Run: headless pygame with SDL's dummy video driver; simulated clock (each Clock.tick advances the game by its frame time, no real sleeping); random seed 0; keys injected as events and as key.get_pressed() state; mouse plan: one left click at the window centre at the start of phase 2, then a move to the lower-right quarter at the start of phase 3.
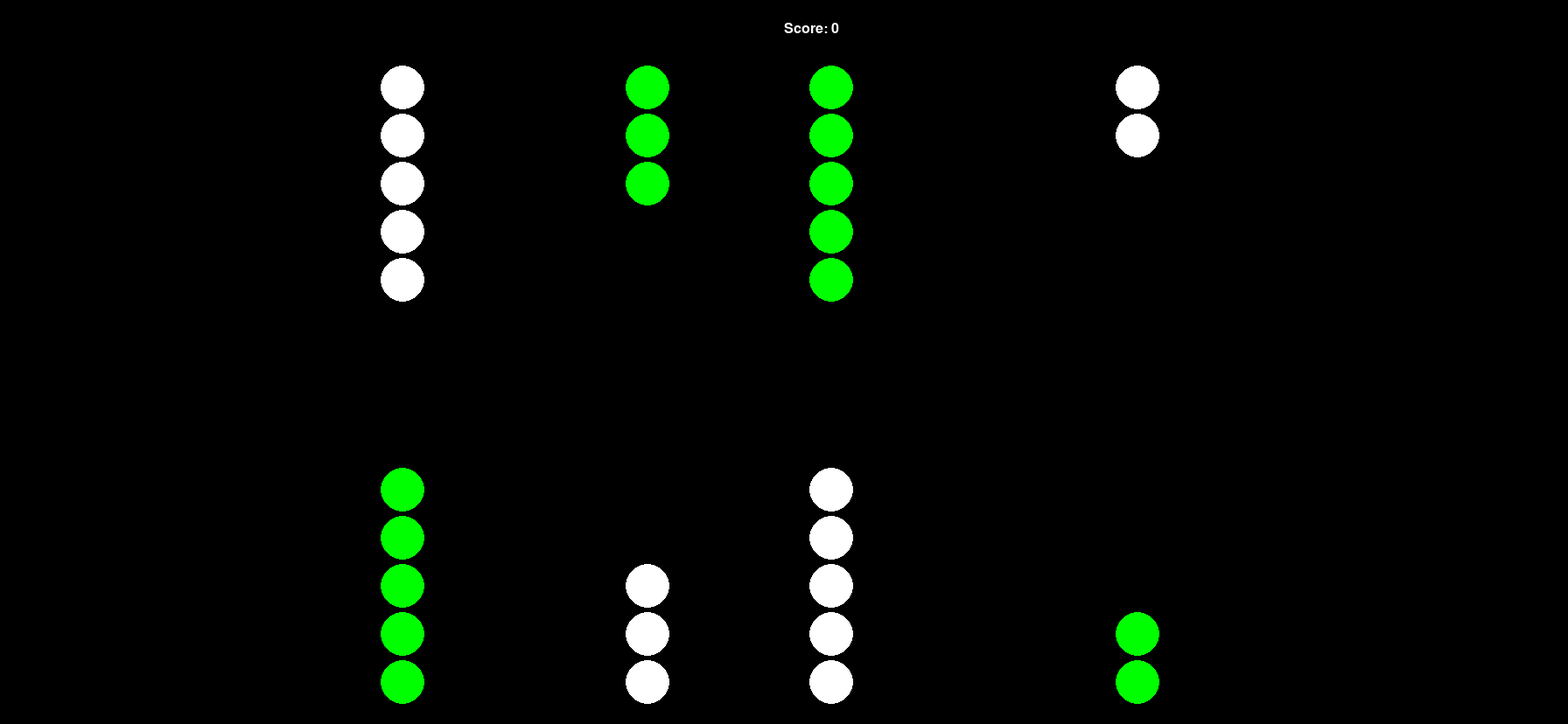
Frame 1 of 4 · flips 1–60 · no input
Frame 2 of 4 · flips 61–180 · clicked the window centre · tapped SPACE, RETURN · held RIGHT (→), D · screen unchanged from frame 1, image omitted
Frame 3 of 4 · flips 181–300 · moved the mouse to the lower-right quarter · held DOWN (↓), S · screen unchanged from frame 2, image omitted
Frame 4 of 4 · flips 301–420 · held LEFT (←), A, UP (↑), W · screen unchanged from frame 3, image omitted

The pygame program that drew these frames:

#breakout

import pygame
import sys
import math
import random
from pygame.constants import GL_CONTEXT_DEBUG_FLAG, K_x, WINDOWHITTEST

from pygame.cursors import sizer_y_strings
from pygame.math import enable_swizzling

pygame.init()
pygame.display.set_caption("Backgammon v0.1")
clock = pygame.time.Clock()

#pixel 4 1792 x 828
WIDTH = 1792
HEIGHT = 828

BLACK = (0, 0, 0)
WHITE = (255, 255, 255)
GREEN = (0, 255, 0)
RED = (255,0,0)
BLUE = (0,0,255)



# todo
# handle render when there are more than 6 pips in a position
# add player endgame status checking
# decide where error checking is.  On the UI, like can't select a blank position?  On the move()?
# do I even need the board object if I only ever have one instance?  Could move all those functions out to root?


#create screen
screen = pygame.display.set_mode((WIDTH, HEIGHT))

#create classes
#Sprite, Pip, Dice, Doubling Cube, Buttons


class Pip(pygame.sprite.Sprite):
    def __init__(self, player):
        pygame.sprite.Sprite.__init__(self)
        self.x = 0  
        self.y = 0
        self.diameter = 50
        self.player = player
        self.color = player.color 
        self.rect = pygame.rect.Rect(0,0,self.diameter,self.diameter)
        self.position = 0
    
    # def render(self,x, y):   from when the pip assignment was determined every render
    #     self.x = x
    #     self.y = y
    #     print("pipx:  ",self.x,"  pipy:  ",self.y)
    #     pygame.draw.circle(screen,self.color,(self.x, self.y),self.diameter/2.0, width=0)
    #     pass

    def render(self):
        pygame.draw.circle(screen,self.color,(self.x, self.y),self.diameter/2.0, width=0)
        #print("render pipx:  ",self.x,"  pipy:  ",self.y)
        self.rect.center = (self.x,self.y)



class Board():
    def __init__(self, startx, starty):
        self.positions = [[] for i in range(25)]
        self.startx = startx
        self.starty = starty
        self.positionwidth = 70
        self.positiongap = 5
        self.centerwidth = 70
        #for x in range(24):
        #    self.positions.append([])

    def assignpipsxy(self):
        #for each position, assign the pips the proper xy to be rendered.
        #this means we can re-calc positions as necessary, not on every main loop

        for position in range(1,25):
            for spot in range(len(self.positions[position])):
                self.positions[position][spot].position = position

        #top row
        x = self.startx
        for position in range(1,13):
            y = self.starty
            for spot in range(len(self.positions[position])):
                self.positions[position][spot].x = x
                self.positions[position][spot].y = y
                #self.positions[position][spot].render()
                #print("within board render; x:  ",x,"   y:  ",y)
                y += self.positions[position][spot].diameter + self.positiongap
            if position == 6:  #if we're at the center, skip the center
                x -= (self.centerwidth + self.positionwidth)
            else:
                x -= self.positionwidth
        
        #bottom row
        x = self.startx - ((self.positionwidth * 11) + self.centerwidth)
        for position in range(13,25):
            y = self.starty + 680  #come back here to set a scalable board height
            for spot in range(len(self.positions[position])):
                self.positions[position][spot].x = x
                self.positions[position][spot].y = y
                #self.positions[position][spot].render()
                y -= self.positions[position][spot].diameter + self.positiongap
            if position == 18:
                x += (self.centerwidth + self.positionwidth)
            else:
                x += self.positionwidth

    
    def checkdestination(self,player,destinationindex):
        if player.name=="top" and destinationindex > 24:
            return 0
        if player.name=="bottom" and destinationindex < 1:
            return 0

        if not self.positions[destinationindex]:
            return 1
        if self.positions[destinationindex][0].player.name == player.name:
            return 1
        return 0

    def move(self,source,destination):
        destination.append(source.pop())
        return 1


    def setup(self):  #deprecated after moving this to the create section.
        #destroy old pips
        for player in players:
            player.jail=[]
        for position in self.positions:
            self.positions[position]=[]
        

        # a tuple of tuples with the locations and players of a standard backgammon game
        preset = ((1,2,playerA),(6,5,playerB),(8,3,playerB),(12,5,playerA),
                (13,5,playerB),(17,3,playerA),(19,5,playerA),(24,2,playerB))
        
        # place a pip of each kind in the self.positions
        for position in preset:
            print("preset position:  ",position[0])
            for spot in range(position[1]):
                self.positions[position[0]].append(Pip(position[2]))


# problem:  setup creates new pips each time.  
# So first .pop() all the pips, then create new pips




class Player():
    def __init__(self, name, color):
        self.name = name
        self.color = color
        self.score = 0
        self.bearingoff = 0
        self.pipstogo = 0
        self.jail = []
        self.home = []

    def update(self):
        self.injail = 0
        self.bearingoff = 0
        self.pipstogo = 0





#create fonts
font = pygame.font.SysFont("arial", 24)



#create objects


board = Board(1300,100)
playerA = Player("top", WHITE)
playerB = Player("bottom", GREEN)
players = [playerA, playerB]

pips = pygame.sprite.Group()
allsprites = pygame.sprite.Group()


preset = ((1,2,playerA),(6,5,playerB),(8,3,playerB),(12,5,playerA),
            (13,5,playerB),(17,3,playerA),(19,5,playerA),(24,2,playerB))

# create each pip and place it where it belongs in board.positions
for position in preset:
    print("preset position:  ",position[0])
    for spot in range(position[1]):
        newpip = Pip(position[2])
        pips.add(newpip)
        allsprites.add(newpip)
        board.positions[position[0]].append(newpip)
        
activeplayer = players[0]
#need to start implementing turns.  Whose turn is it?

dice=[0,0]

def roll():
    dice = [0,0]
    for i in range(0,2):
        dice[i]=random.randint(1,6)
        #print("inroll dice:  ", dice[0],dice[1])
    if dice[0]==dice[1]:
        dice.append(dice[0])
        dice.append(dice[0])
    return dice
dice = roll()
dice.sort()

print("preloop dice:  ",dice)

activedie=dice.pop()
clickedsprites=[]

#game loop

while True:
    clickedsprites = []
    clickedpip = []
    
        #calc destination based activedie
    if activeplayer.name=="top":
        if activeplayer.jail:
            destination = board.positions[activedie]
        else:
            destination = board.positions[5]
    
  
    events = pygame.event.get()   
    for event in events:
        if event.type == pygame.QUIT:
            sys.exit()
        if event.type == pygame.MOUSEBUTTONUP:
            pos = pygame.mouse.get_pos()
            clickedsprites = [s for s in allsprites if s.rect.collidepoint(pos)]
    #print("events:  ",events)
    #print("allsprites:  ", allsprites)
    #print("pips:  ",pips)
    #print("clickedsprites:  ", clickedsprites)
    #mouse bindings
    if len(clickedsprites)>1: 
        print("clicked on two sprites at the same time")
    elif len(clickedsprites)==1:
        clickedpip=clickedsprites[0]
        print("pip player:  ",clickedpip.player.name," position:  ",clickedpip.position)

    print("activedie:  ",activedie)


    moved = 0
    if clickedpip:  #has a pip been clicked
        if clickedpip.player == activeplayer:  #if the clicked pip belongs to activeplayer
            if activeplayer.name=="top":  #top player
                if activeplayer.jail:  #player is in jail, can only move jailed pips
                    destination = activedie  
                    if board.checkdestination(activeplayer,destination):
                        moved = board.move(activeplayer.jail,board.positions[destination])
                elif activeplayer.bearingoff:  #player is bearing off, special rules
                    destination = activedie
                    if destination > 24:
                        moved = board.move(board.positions[clickedpip.position],player.home)
                    else:
                        if board.checkdestination(activeplayer,destination):
                            board.move(board.positions[clickedpip.position],board.positions[destination])
                else:   #regular move
                    destination = clickedpip.position+activedie
                    print(destination)
                    if board.checkdestination(activeplayer,destination):
                        moved = board.move(board.positions[clickedpip.position],board.positions[destination])

            if activeplayer.name=="bottom":
                if activeplayer.jail:
                    destination = 24-activedie
                    if board.checkdestination(activeplayer,destination):
                        moved = board.move(activeplayer.jail,board.positions[destination])
                elif activeplayer.bearingoff:
                    destination = activedie
                    if destination < 1:
                        moved = board.move(board.positions[clickedpip.position],player.home)
                    else:
                        if board.checkdestination(activeplayer,destination):
                            board.move(board.positions[clickedpip.position],board.positions[destination])
                else:
                    destination = clickedpip.position-activedie
                    print(destination)
                    if board.checkdestination(activeplayer,destination):
                        moved = board.move(board.positions[clickedpip.position],board.positions[destination])    

    if moved:
        #activedie=dice.pop()    
        pass




    

    # roll
    # are there any valid moves?  if not end the turn
    # get click 
    # if clicked button, do a button
    # elif clicked pip matches activeplayer:
    #        if player in jail AND clickedpip = jail
    #             if destination valid 
    #               move(jail,destination)
    #        if player bearingoff 
    #             if destination valid 
    #               bear off(source)
    #        if destination valid
    #           move(source,destination)

    #click simulation
    


#######################################################
    # got mouse clicking working
    # new pseudocode:  assume we know whose turn it is, and they just rolled.  
    # don't get caught thinking we're going pass an index to move.  Just handle the three cases:
    # we're in jail, we're normal, or we're bearingoff
    # might have to build that "are there any valid moves" checking now
    # also: move dice to a class, to keep data and functions tidy.  
    # keep history by turn, roll, sort, activedie, etc.  
    # one option:  for player B, activedie*-1 to calc destination.   Then you can remove
    # the checking "top" player for how to handle direction
    
    # Now:  do dice and turn handling
    # render jail and home
#######################################################

    
    #todo:  figure out what we're going to pass to move -- index numbers, or lists
    #toto:  ideally:    if valid source AND valid destination: move
    #                   validsource() needs to know the source, the player status  
    #                   validdestination needs to know player status, destination
    #                   make sure to pop the current die on a valid move
    #                   Resolved:  move() must take the source and destination as lists, not indicies
    #                   Maybe make calcdestination()  ?   challenge is different destinations for regular/jail
    #       add something to the loop that checks to see if anything is in motion, and then just skips 
    #       all the logic and loops again until the motion is complete



    #calc isbearingoff
    for player in players:
        player.bearingoff = 1
    for i in range(1,25):
        if i < 18 and board.positions[i]:
            if board.positions[i][0].player==playerA:
                playerA.bearingoff = 0
        if i > 6 and board.positions[i]:
            if board.positions[i][0].player==playerB:
                playerB.bearingoff = 0







    #render stuff

    screen.fill(BLACK)
    

    
    #if anything is in motion update() the motion, else board.assignpipsxy()
    #read the position index of each pip and assign it an x,y 
    board.assignpipsxy()
    

    #render pips because they're not images and can't use the pygame draw() method
    for pip in pips:
        pip.render()
        #when we upgrade to images this can be removed; all sprites will render the same.

    


#    for brick in bricks:   #if the pips know their location, maybe just render them?
#        brick.render()     #that's dumb, right?  collision checking everywhere

    score_surface = font.render(f"Score: {playerA.score}", True, WHITE)
    screen.blit(score_surface, (WIDTH/2.0, 25))




    for player in players:
        player.update








    #flip the display
    pygame.display.flip()

    #set the FPS
    clock.tick(30)
